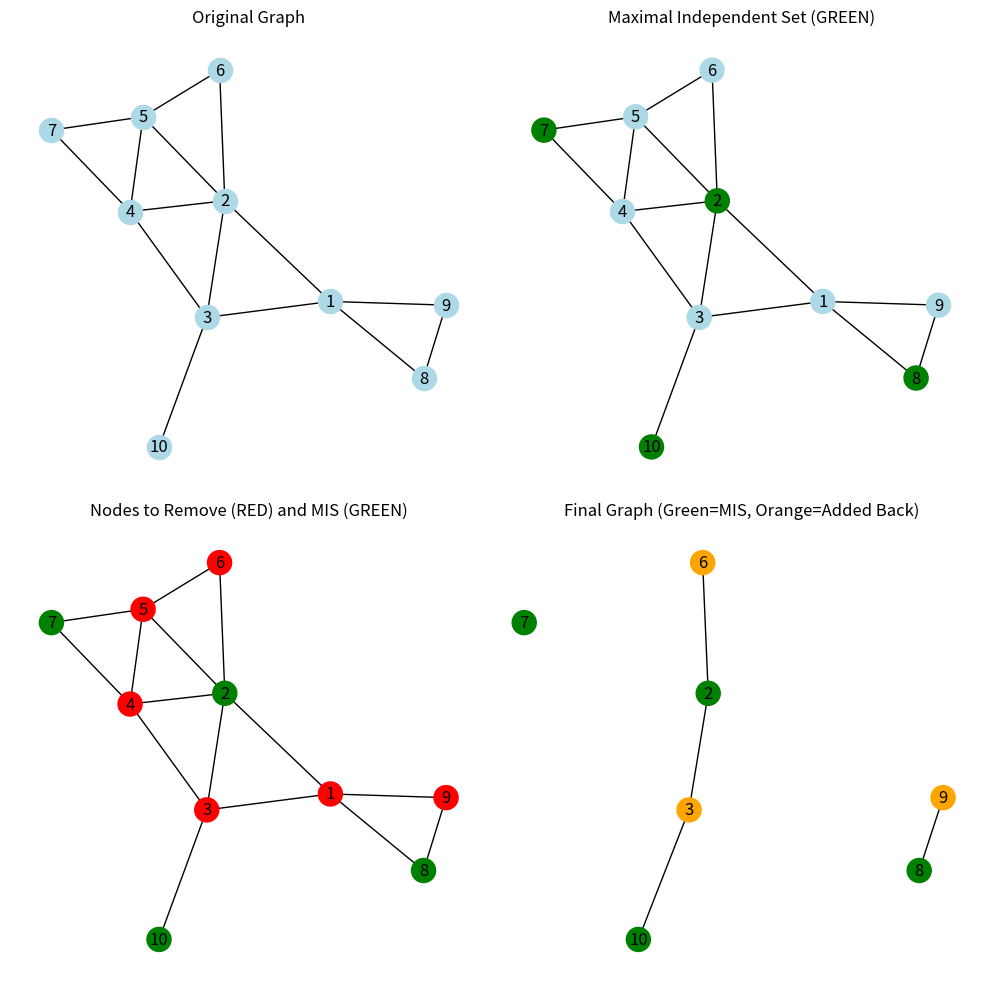

This chart was generated by the following Python code:
import networkx as nx
import matplotlib.pyplot as plt

edge_list = [(1, 2), (1, 3), (2, 3), (2, 4), (3, 4), (4, 5), (2, 5), (2, 6), (4, 7), (5, 6), (5, 7), (1, 8), (1, 9), (8, 9), (3, 10)]

G = nx.from_edgelist(edge_list)

n = G.number_of_nodes()
k = 3
print("Total nodes in graph:", n)

pos = nx.spring_layout(G, seed=45)

fig, axes = plt.subplots(2, 2, figsize=(10, 10))

# Plot 1: Original Graph
nx.draw(G, pos=pos, with_labels=True, node_color="lightblue", ax=axes[0,0])
axes[0,0].set_title("Original Graph")

# Compute Maximal Independent Set
MIS = nx.maximal_independent_set(G)
print("Maximal Independent Set:", MIS)

# Plot 2: MIS in GREEN
node_color_mis = ['green' if node in MIS else 'lightblue' for node in G.nodes()]
nx.draw(G, pos=pos, with_labels=True, node_color=node_color_mis, ax=axes[0,1])
axes[0,1].set_title("Maximal Independent Set (GREEN)")

# Store the nodes that will be removed (nodes NOT in MIS)
removed_nodes = [node for node in G.nodes() if node not in MIS]

# Plot 3: Show nodes to remove in RED before removal
node_color_remove = ['red' if node in removed_nodes else 'green' if node in MIS else 'lightblue' for node in G.nodes()]
nx.draw(G, pos=pos, with_labels=True, node_color=node_color_remove, ax=axes[1,0])
axes[1,0].set_title("Nodes to Remove (RED) and MIS (GREEN)")

# Now run Pardalo's algorithm
current_nodes = set(MIS)
remaining_nodes = [node for node in G.nodes() if node not in MIS]
H = G.subgraph(current_nodes).copy()

def largest_component_size(graph):
    if len(graph.nodes()) == 0:
        return 0
    return len(max(nx.connected_components(graph), key=len))

target_size = n - k
added_nodes = []

while H.number_of_nodes() < target_size:
    best_node = None
    best_score = float('inf')

    for node in remaining_nodes:
        temp_graph = H.copy()
        temp_graph.add_node(node)
        for neighbor in G.neighbors(node):
            if neighbor in temp_graph:
                temp_graph.add_edge(node, neighbor)
        score = largest_component_size(temp_graph)
        if score < best_score:
            best_score = score
            best_node = node

    H.add_node(best_node)
    for neighbor in G.neighbors(best_node):
        if neighbor in H:
            H.add_edge(best_node, neighbor)

    added_nodes.append(best_node)
    remaining_nodes.remove(best_node)
    print("Added nodes:", added_nodes)

# Plot 4: Final graph (MIS = GREEN, Added back = ORANGE, Removed = gone)
node_colors_final = []
for node in H.nodes():
    if node in MIS:
        node_colors_final.append("green")
    elif node in added_nodes:
        node_colors_final.append("orange")
    else:
        node_colors_final.append("lightblue")

nx.draw(H, pos=pos, with_labels=True, node_color=node_colors_final, ax=axes[1,1])
axes[1,1].set_title("Final Graph (Green=MIS, Orange=Added Back)")

plt.tight_layout()
plt.show()
